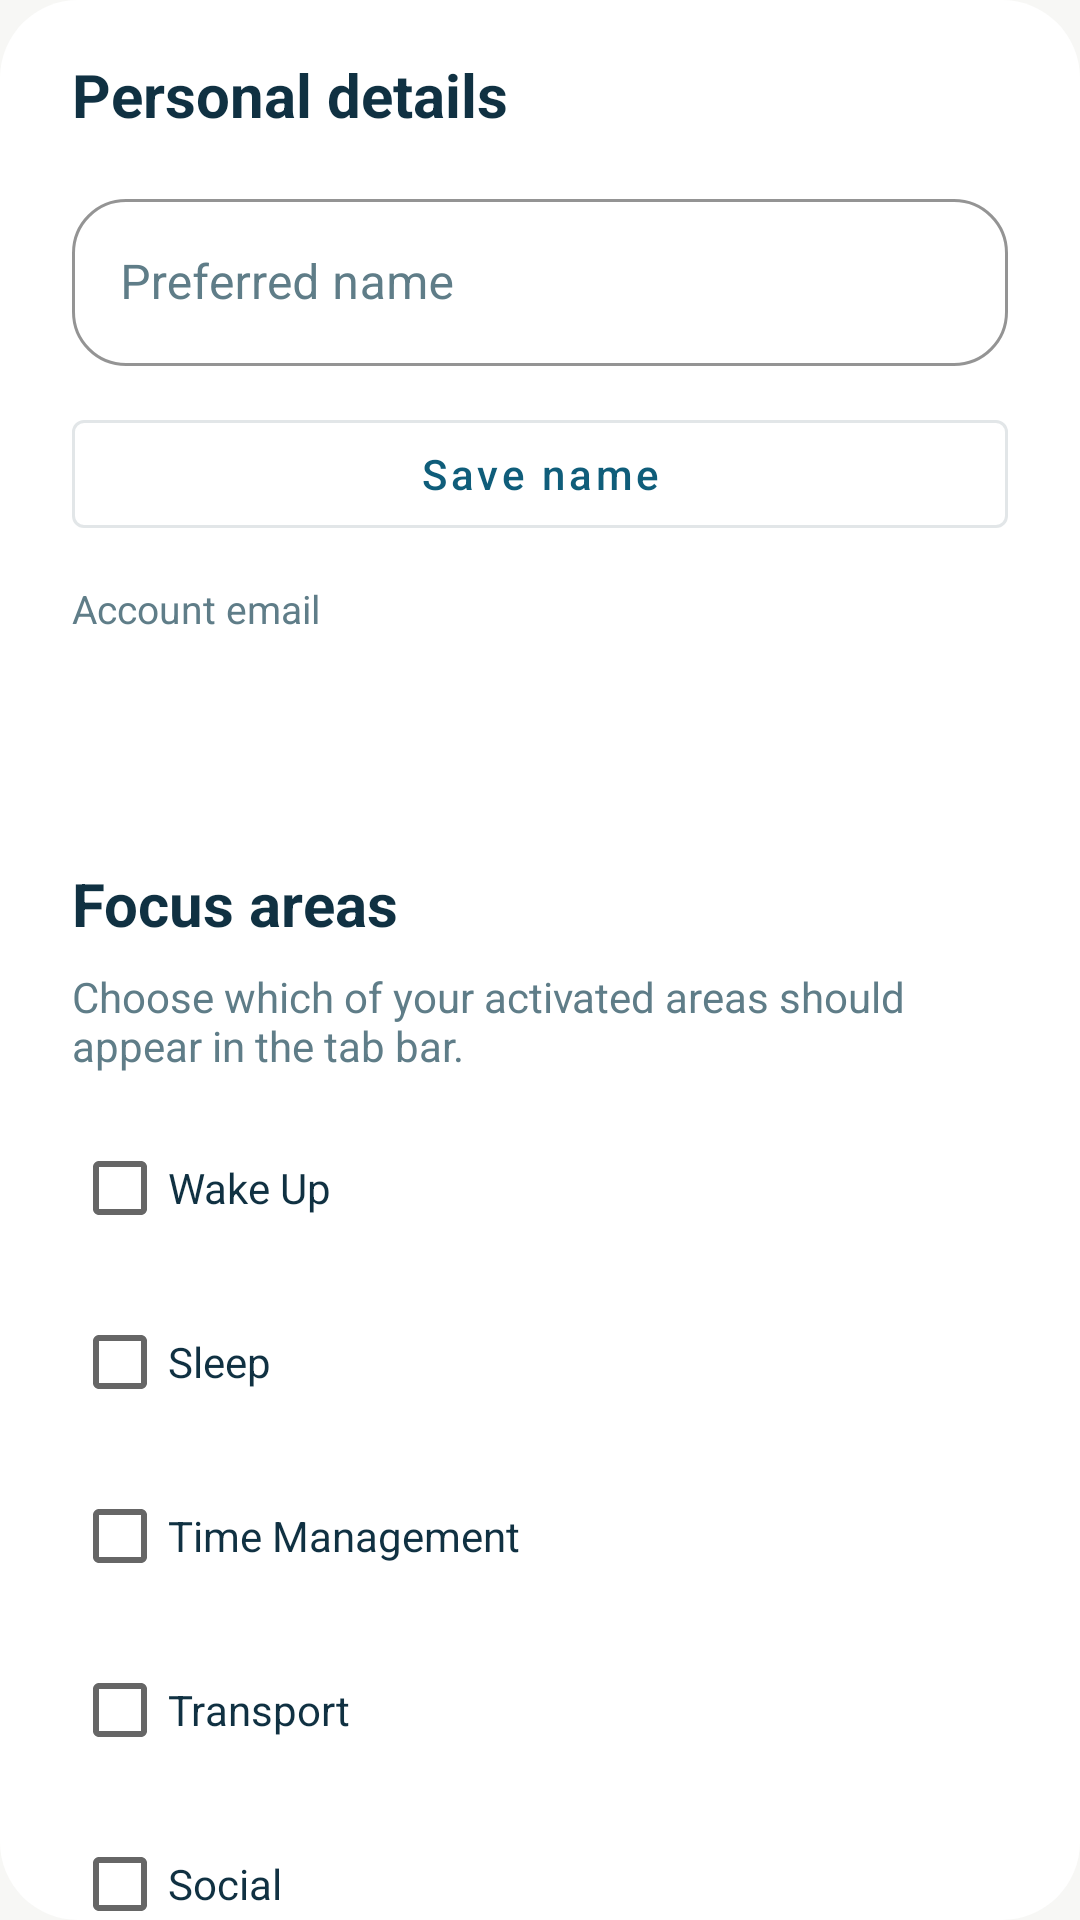

Reconstruct the res/layout file that produces this screen, plus the resources it refers to.
<!-- AndroidManifest.xml: application theme Theme.Fixd -->
<!-- res/layout/fragment_profile.xml -->
<?xml version="1.0" encoding="utf-8"?>
<ScrollView xmlns:android="http://schemas.android.com/apk/res/android"
    android:layout_width="match_parent"
    android:layout_height="match_parent"
    android:background="@drawable/bg_tab_card"
    android:fillViewport="true"
    android:scrollbars="none">

    <LinearLayout
        android:layout_width="match_parent"
        android:layout_height="wrap_content"
        android:orientation="vertical"
        android:paddingStart="24dp"
        android:paddingTop="18dp"
        android:paddingEnd="24dp"
        android:paddingBottom="20dp">

        <TextView
            android:layout_width="wrap_content"
            android:layout_height="wrap_content"
            android:text="@string/profile_personal_title"
            android:textColor="@color/brand_text"
            android:textSize="20sp"
            android:textStyle="bold" />

        <com.google.android.material.textfield.TextInputLayout
            android:layout_width="match_parent"
            android:layout_height="wrap_content"
            android:layout_marginTop="16dp"
            android:hint="@string/name_label">

            <com.google.android.material.textfield.TextInputEditText
                android:id="@+id/nameEditText"
                android:layout_width="match_parent"
                android:layout_height="wrap_content"
                android:inputType="textPersonName"
                android:textColor="@color/brand_text"
                android:textColorHint="@color/brand_text_muted" />
        </com.google.android.material.textfield.TextInputLayout>

        <com.google.android.material.button.MaterialButton
            android:id="@+id/saveNameButton"
            style="@style/Widget.MaterialComponents.Button.OutlinedButton"
            android:layout_width="match_parent"
            android:layout_height="wrap_content"
            android:layout_marginTop="12dp"
            android:text="@string/profile_save_name" />

        <TextView
            android:layout_width="wrap_content"
            android:layout_height="wrap_content"
            android:layout_marginTop="12dp"
            android:text="@string/profile_email_label"
            android:textColor="@color/brand_text_muted"
            android:textSize="13sp" />

        <TextView
            android:id="@+id/emailSummary"
            android:layout_width="wrap_content"
            android:layout_height="wrap_content"
            android:layout_marginTop="4dp"
            android:textColor="@color/brand_text"
            android:textSize="15sp"
            android:textStyle="bold" />

        <TextView
            android:id="@+id/verificationStatus"
            android:layout_width="wrap_content"
            android:layout_height="wrap_content"
            android:layout_marginTop="6dp"
            android:textColor="@color/brand_text_muted"
            android:textSize="13sp" />

        <com.google.android.material.button.MaterialButton
            android:id="@+id/sendVerificationButton"
            style="@style/Widget.MaterialComponents.Button.OutlinedButton"
            android:layout_width="match_parent"
            android:layout_height="wrap_content"
            android:layout_marginTop="14dp"
            android:text="@string/profile_send_verification"
            android:visibility="gone" />

        <TextView
            android:layout_width="wrap_content"
            android:layout_height="wrap_content"
            android:layout_marginTop="28dp"
            android:text="@string/profile_focus_title"
            android:textColor="@color/brand_text"
            android:textSize="20sp"
            android:textStyle="bold" />

        <TextView
            android:id="@+id/focusBody"
            android:layout_width="match_parent"
            android:layout_height="wrap_content"
            android:layout_marginTop="8dp"
            android:text="@string/profile_focus_body"
            android:textColor="@color/brand_text_muted"
            android:textSize="14sp" />

        <CheckBox
            android:id="@+id/wakeUpCheckbox"
            android:layout_width="match_parent"
            android:layout_height="wrap_content"
            android:layout_marginTop="14dp"
            android:text="@string/problem_wake_up"
            android:textColor="@color/brand_text" />

        <CheckBox
            android:id="@+id/sleepScheduleCheckbox"
            android:layout_width="match_parent"
            android:layout_height="wrap_content"
            android:layout_marginTop="10dp"
            android:text="@string/problem_sleep_schedule"
            android:textColor="@color/brand_text" />

        <CheckBox
            android:id="@+id/timeManagementCheckbox"
            android:layout_width="match_parent"
            android:layout_height="wrap_content"
            android:layout_marginTop="10dp"
            android:text="@string/problem_time_management"
            android:textColor="@color/brand_text" />

        <CheckBox
            android:id="@+id/transportCheckbox"
            android:layout_width="match_parent"
            android:layout_height="wrap_content"
            android:layout_marginTop="10dp"
            android:text="@string/problem_transport"
            android:textColor="@color/brand_text" />

        <CheckBox
            android:id="@+id/socialMediaDistractionCheckbox"
            android:layout_width="match_parent"
            android:layout_height="wrap_content"
            android:layout_marginTop="10dp"
            android:text="@string/problem_social_media_distraction"
            android:textColor="@color/brand_text" />

        <CheckBox
            android:id="@+id/placeholderCheckbox"
            android:layout_width="match_parent"
            android:layout_height="wrap_content"
            android:layout_marginTop="10dp"
            android:text="@string/problem_to_do"
            android:textColor="@color/brand_text" />

        <CheckBox
            android:id="@+id/breatheCheckbox"
            android:layout_width="match_parent"
            android:layout_height="wrap_content"
            android:layout_marginTop="10dp"
            android:text="@string/problem_breathe"
            android:textColor="@color/brand_text" />

        <com.google.android.material.button.MaterialButton
            android:id="@+id/saveProfileButton"
            android:layout_width="match_parent"
            android:layout_height="wrap_content"
            android:layout_marginTop="20dp"
            android:text="@string/profile_save_focus" />

        <LinearLayout
            android:id="@+id/credentialsSection"
            android:layout_width="match_parent"
            android:layout_height="wrap_content"
            android:layout_marginTop="28dp"
            android:orientation="vertical"
            android:visibility="gone">

            <TextView
                android:layout_width="wrap_content"
                android:layout_height="wrap_content"
                android:text="@string/profile_credentials_title"
                android:textColor="@color/brand_text"
                android:textSize="20sp"
                android:textStyle="bold" />

            <TextView
                android:id="@+id/credentialsBody"
                android:layout_width="match_parent"
                android:layout_height="wrap_content"
                android:layout_marginTop="8dp"
                android:text="@string/profile_credentials_body"
                android:textColor="@color/brand_text_muted"
                android:textSize="14sp" />

            <com.google.android.material.button.MaterialButton
                android:id="@+id/changeEmailButton"
                style="@style/Widget.MaterialComponents.Button.OutlinedButton"
                android:layout_width="match_parent"
                android:layout_height="wrap_content"
                android:layout_marginTop="16dp"
                android:text="@string/profile_change_email" />

            <com.google.android.material.button.MaterialButton
                android:id="@+id/changePasswordButton"
                style="@style/Widget.MaterialComponents.Button.OutlinedButton"
                android:layout_width="match_parent"
                android:layout_height="wrap_content"
                android:layout_marginTop="12dp"
                android:text="@string/profile_change_password" />
        </LinearLayout>
    </LinearLayout>
</ScrollView>
<!-- resources referenced by this layout -->
<resources>
  <color name="brand_text">#103142</color>
  <color name="brand_text_muted">#5F7D88</color>
  <!-- drawable bg_tab_card (drawable) -->
  <?xml version="1.0" encoding="utf-8"?>
  <shape xmlns:android="http://schemas.android.com/apk/res/android">
      <solid android:color="@color/brand_card" />
      <corners android:radius="26dp" />
  </shape>
  <string name="name_label">Preferred name</string>
  <string name="problem_breathe">Breathe</string>
  <string name="problem_sleep_schedule">Sleep</string>
  <string name="problem_social_media_distraction">Social</string>
  <string name="problem_time_management">Time Management</string>
  <string name="problem_to_do">To Do</string>
  <string name="problem_transport">Transport</string>
  <string name="problem_wake_up">Wake Up</string>
  <string name="profile_change_email">Change email</string>
  <string name="profile_change_password">Change password</string>
  <string name="profile_credentials_body">Password-based accounts can request an email change or set a new password here.</string>
  <string name="profile_credentials_title">Credentials</string>
  <string name="profile_email_label">Account email</string>
  <string name="profile_focus_body">Choose which of your activated areas should appear in the tab bar.</string>
  <string name="profile_focus_title">Focus areas</string>
  <string name="profile_personal_title">Personal details</string>
  <string name="profile_save_focus">Save focus areas</string>
  <string name="profile_save_name">Save name</string>
  <string name="profile_send_verification">Send verification email</string>
  <color name="brand_card">#FFFFFFFF</color>
  <color name="brand_primary">#0F5D7A</color>
  <color name="brand_primary_dark">#083C54</color>
  <color name="white">#FFFFFFFF</color>
  <color name="brand_secondary">#2F8FCE</color>
  <color name="brand_gradient_mid">#168AA7</color>
  <color name="brand_surface">#F7F7F5</color>
  <color name="transparent">#00000000</color>
  <style name="Widget.Fixd.Button" parent="Widget.MaterialComponents.Button">
          <item name="cornerRadius">16dp</item>
          <item name="android:textAllCaps">false</item>
          <item name="rippleColor">@color/transparent</item>
      </style>
  <style name="Widget.Fixd.TextInputEditText" parent="Widget.MaterialComponents.TextInputEditText.OutlinedBox">
          <item name="android:textColor">@color/brand_text</item>
          <item name="android:textColorHint">@color/brand_text_muted</item>
          <item name="android:textCursorDrawable">@null</item>
      </style>
  <style name="Widget.Fixd.TextInputLayout" parent="Widget.MaterialComponents.TextInputLayout.OutlinedBox">
          <item name="boxBackgroundColor">@color/brand_card</item>
          <item name="boxStrokeColor">@color/brand_accent</item>
          <item name="boxCornerRadiusTopStart">18dp</item>
          <item name="boxCornerRadiusTopEnd">18dp</item>
          <item name="boxCornerRadiusBottomStart">18dp</item>
          <item name="boxCornerRadiusBottomEnd">18dp</item>
          <item name="hintTextColor">@color/brand_text_muted</item>
          <item name="android:textColorHint">@color/brand_text_muted</item>
      </style>
  <color name="brand_accent">#79BFF0</color>
</resources>
